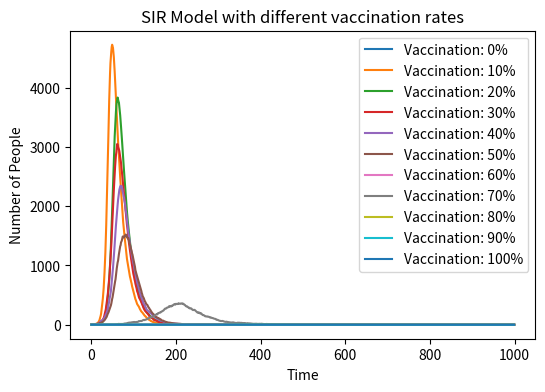

Generate this figure with matplotlib:
#import necessary libraries
import numpy as np
import matplotlib.pyplot as plt
#define initial variables
N = 10000 #total population
vaccinated_percentage = 0.1
V = int(vaccinated_percentage * N)
infected = 1
recovered = 0
vaccinated = V
beta = 0.3 # infection rate
gamma = 0.05 # recovery rate
vaccination_levels = [0, 10, 20, 30, 40, 50, 60, 70, 80, 90, 100]
plt.figure( figsize=(6,4),dpi=150)
for v_percent in vaccination_levels:
    V = int(v_percent /100*N)
    susceptible = N - infected - recovered - V
    S, I, R = [susceptible], [infected], [recovered]
    for t in range(1, 1000): #time course
        new_infected = np.random.binomial(max(S[-1], 0), beta * I[-1] / N)
        new_recovered = np.random.binomial(I[-1], gamma)

        S.append(S[-1] - new_infected)
        I.append(I[-1] + new_infected - new_recovered)
        R.append(R[-1] + new_recovered)
    plt.plot(I, label=f"Vaccination: {v_percent}%")
plt.xlabel('Time')
plt.ylabel('Number of People')
plt.title('SIR Model with different vaccination rates')
plt.legend()
plt.savefig("SIR_vaccination_plot.png")
plt.show()